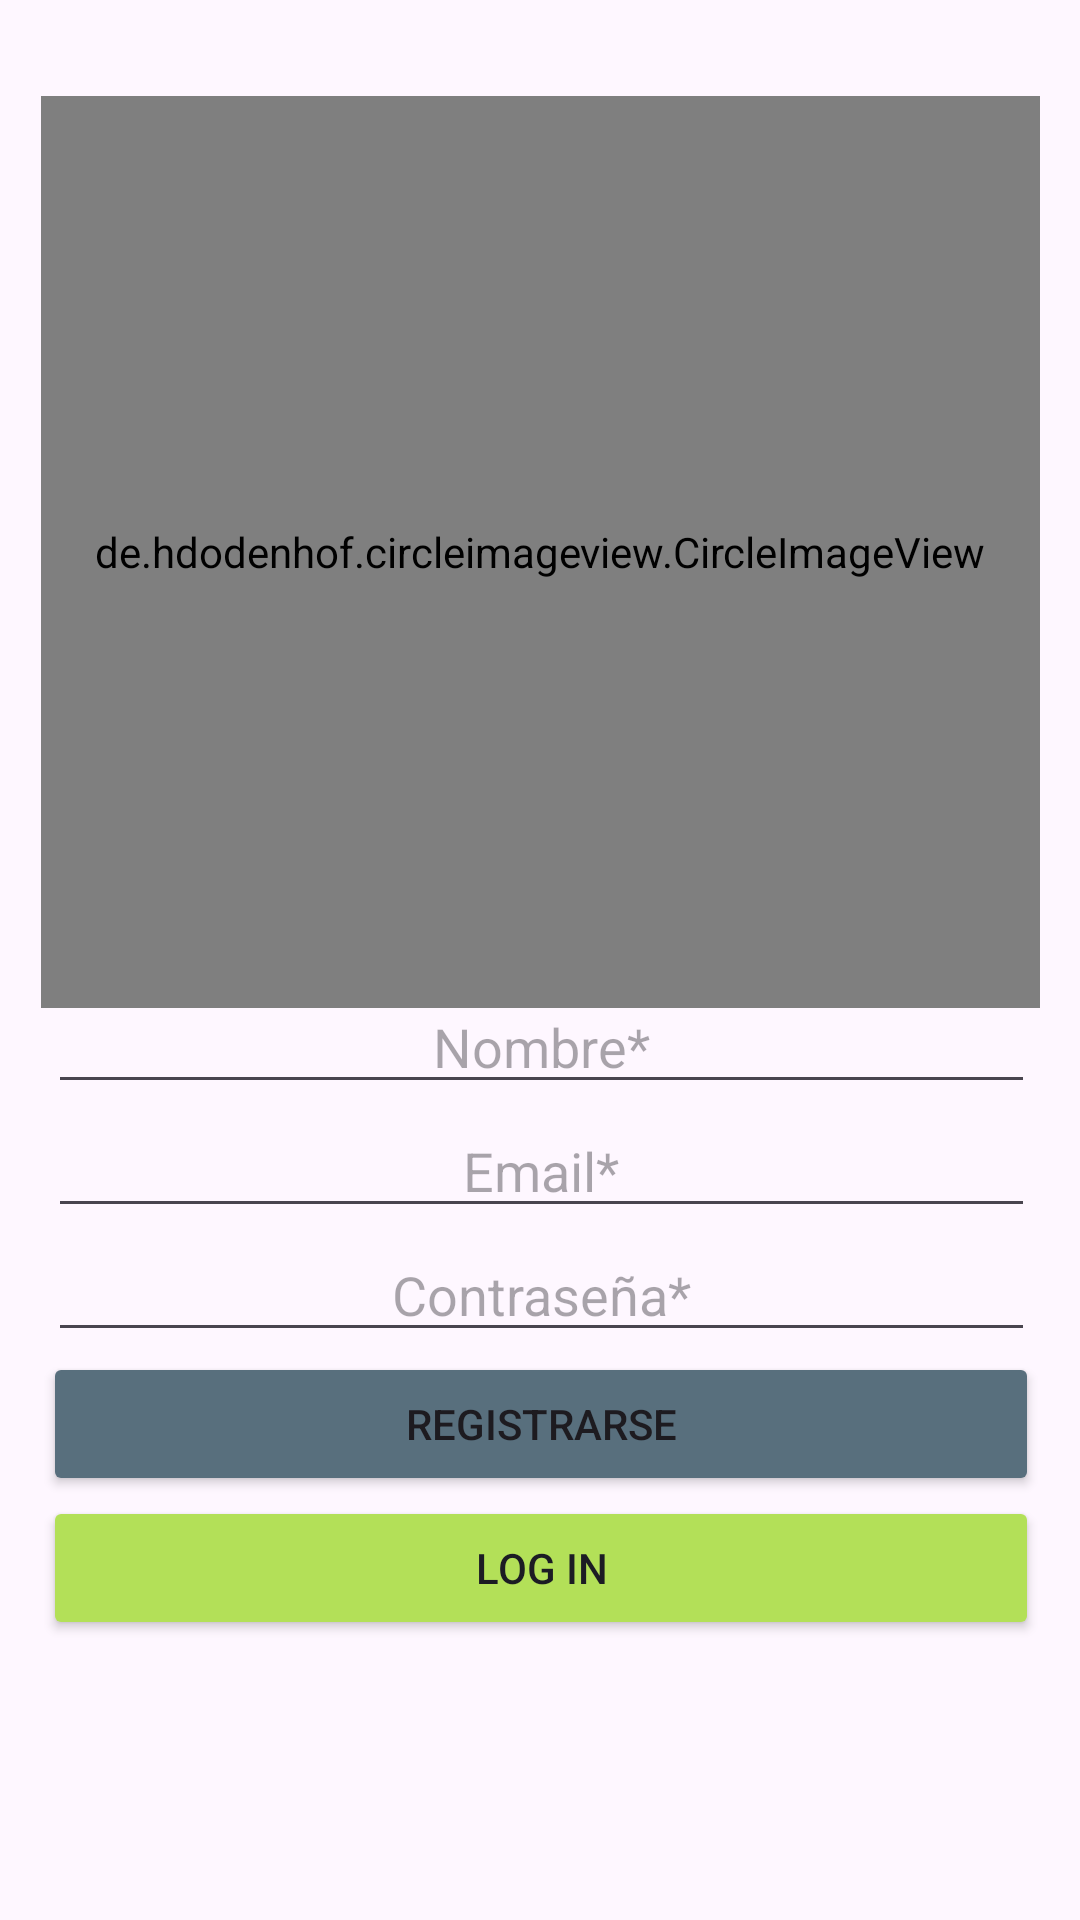

Layout XML and referenced resources for this Android screen:
<!-- AndroidManifest.xml: application theme Theme.ScreenTime -->
<!-- res/layout/activity_register.xml -->
<?xml version="1.0" encoding="utf-8"?>
<androidx.constraintlayout.widget.ConstraintLayout xmlns:android="http://schemas.android.com/apk/res/android"
    xmlns:app="http://schemas.android.com/apk/res-auto"
    xmlns:tools="http://schemas.android.com/tools"
    android:layout_width="match_parent"
    android:layout_height="match_parent">

    <de.hdodenhof.circleimageview.CircleImageView
        android:id="@+id/select_photo_imageview_register"
        android:layout_width="333dp"
        android:layout_height="304dp"
        android:layout_marginTop="32dp"
        app:civ_border_width="4dp"
        app:layout_constraintEnd_toEndOf="parent"
        app:layout_constraintStart_toStartOf="parent"
        app:layout_constraintTop_toTopOf="parent" />

    <LinearLayout
        android:layout_width="409dp"
        android:layout_height="304dp"
        android:orientation="vertical"
        android:gravity="center"
        app:flow_horizontalAlign="center"
        app:layout_constraintBottom_toBottomOf="parent"
        app:layout_constraintEnd_toEndOf="parent"
        app:layout_constraintStart_toStartOf="parent"
        app:layout_constraintTop_toTopOf="parent"
        app:layout_constraintVertical_bias="0.847">

        <EditText
            android:id="@+id/NombreReg"
            android:layout_width="match_parent"
            android:layout_height="wrap_content"
            android:layout_marginHorizontal="40dp"
            android:ems="10"
            android:hint="Nombre*"
            android:inputType="text"
            android:textAlignment="center" />

        <EditText
            android:id="@+id/EmailReg"
            android:layout_width="match_parent"
            android:layout_height="wrap_content"
            android:layout_marginHorizontal="40dp"
            android:ems="10"
            android:hint="Email*"
            android:inputType="text"
            android:textAlignment="center" />

        <EditText
            android:id="@+id/ContrasenyaReg"
            android:layout_width="match_parent"
            android:layout_height="wrap_content"
            android:layout_marginHorizontal="40dp"
            android:ems="10"
            android:hint="Contraseña*"
            android:inputType="textPassword"
            android:textAlignment="center" />

        <Button
            android:id="@+id/btnRegistrar"
            android:layout_width="332dp"
            android:layout_height="48dp"
            android:text="Registrarse"
            android:backgroundTint="@color/screentimeColor"
            app:layout_constraintBottom_toBottomOf="parent"
            app:layout_constraintEnd_toEndOf="parent"
            app:layout_constraintStart_toStartOf="parent"
            app:layout_constraintTop_toTopOf="parent"
            app:layout_constraintVertical_bias="0.743" />

        <Button
            android:id="@+id/btnLog"
            android:layout_width="332dp"
            android:layout_height="48dp"
            android:backgroundTint="@color/screentimeColorContrast"
            android:textColor="@color/colorPrimary"
            android:text="Log In"
            app:layout_constraintBottom_toBottomOf="parent"
            app:layout_constraintEnd_toEndOf="parent"
            app:layout_constraintStart_toStartOf="parent"
            app:layout_constraintTop_toTopOf="parent"
            app:layout_constraintVertical_bias="0.743" />
    </LinearLayout>


</androidx.constraintlayout.widget.ConstraintLayout>
<!-- resources referenced by this layout -->
<resources>
  <color name="colorPrimary">#1C1C24</color>
  <color name="screentimeColor">#586F7D</color>
  <color name="screentimeColorContrast">#b3e058</color>
  <style name="Theme.ScreenTime" parent="Theme.Material3.DayNight.NoActionBar">
          
          
      </style>
</resources>
